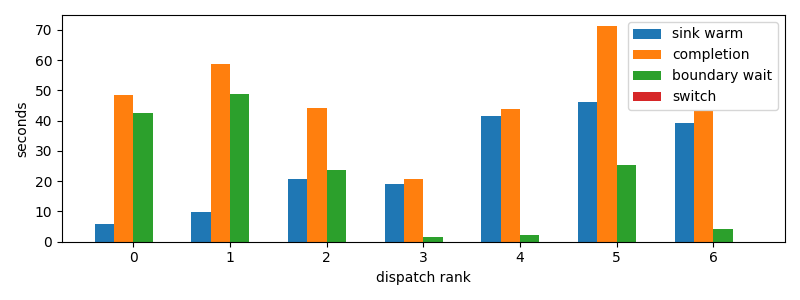

The file beside this chart, header and first rows:
dispatch_rank, id, action, first_token_s, sink_warm_s, completion_s, source_boundary_wait_s, switch_downtime_s
0, codex:842c9d93-3430-2ff2-e472-e555d14138…, R, 5.602, 5.891, 48.52, 42.63, 3.743171691894531e-05
1, claude:304bbbf3-c270-26de-d2e2-07b7d40c1…, R, 9.825, 9.825, 58.65, 48.82, 1.9788742065429688e-05
2, codex:bf2442df-c14f-7346-b281-c4876e3981…, R, 16.02, 20.56, 44.17, 23.62, 2.5272369384765625e-05
3, claude:df288165-d61f-e5fa-9828-0786d6133…, R, 19.2, 19.2, 20.85, 1.654, 2.193450927734375e-05
4, claude:9beeddeb-27fb-44b4-3825-80aab7624…, R, 41.59, 41.59, 43.73, 2.143, 2.3126602172851562e-05
5, codex:73d322d0-b601-1dd9-84c4-159b0295cf…, R, 40.93, 46.13, 71.31, 25.18, 1.1682510375976562e-05
6, codex:3a9add4f-7f4c-6dc9-0af3-0d592a15d7…, R, 38.85, 39.09, 43.3, 4.212, 1.049041748046875e-05
